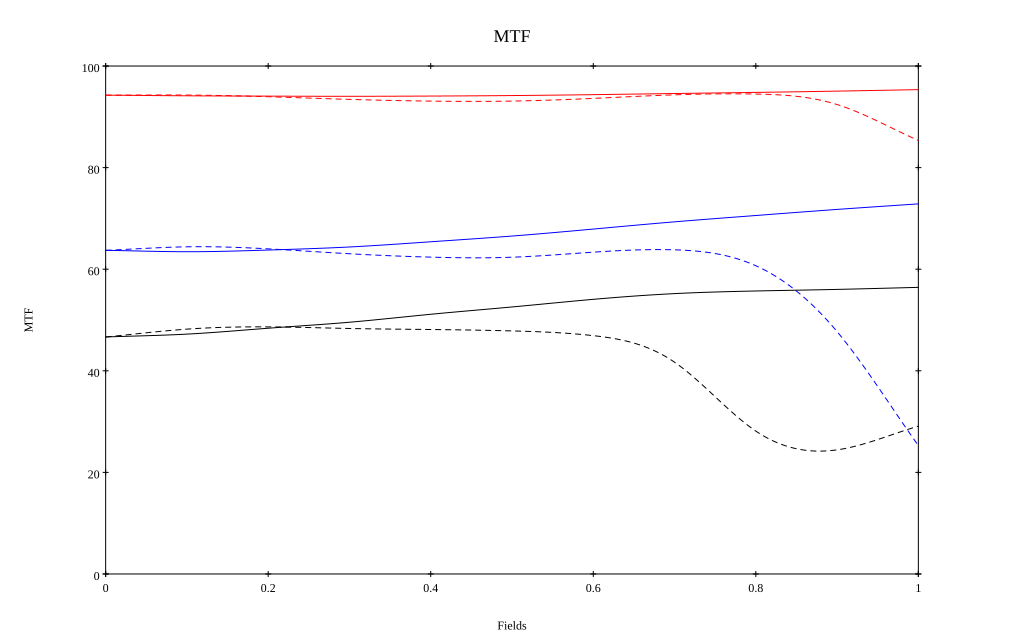

Values plotted in this chart, from the file beside it:
, 0, 0.1, 0.2, 0.3, 0.4, 0.5, 0.6, 0.7, 0.8, 0.9, 1
10 sag, 0.943, 0.941, 0.941, 0.94, 0.941, 0.942, 0.944, 0.946, 0.948, 0.951, 0.954
10 tan, 0.943, 0.943, 0.94, 0.934, 0.931, 0.931, 0.936, 0.943, 0.945, 0.924, 0.853
30 sag, 0.637, 0.634, 0.638, 0.644, 0.654, 0.665, 0.679, 0.693, 0.706, 0.718, 0.729
30 tan, 0.637, 0.644, 0.64, 0.63, 0.624, 0.624, 0.634, 0.638, 0.607, 0.477, 0.253
50 sag, 0.467, 0.472, 0.484, 0.496, 0.511, 0.526, 0.541, 0.552, 0.557, 0.56, 0.564
50 tan, 0.467, 0.482, 0.486, 0.483, 0.481, 0.479, 0.469, 0.417, 0.281, 0.244, 0.291
